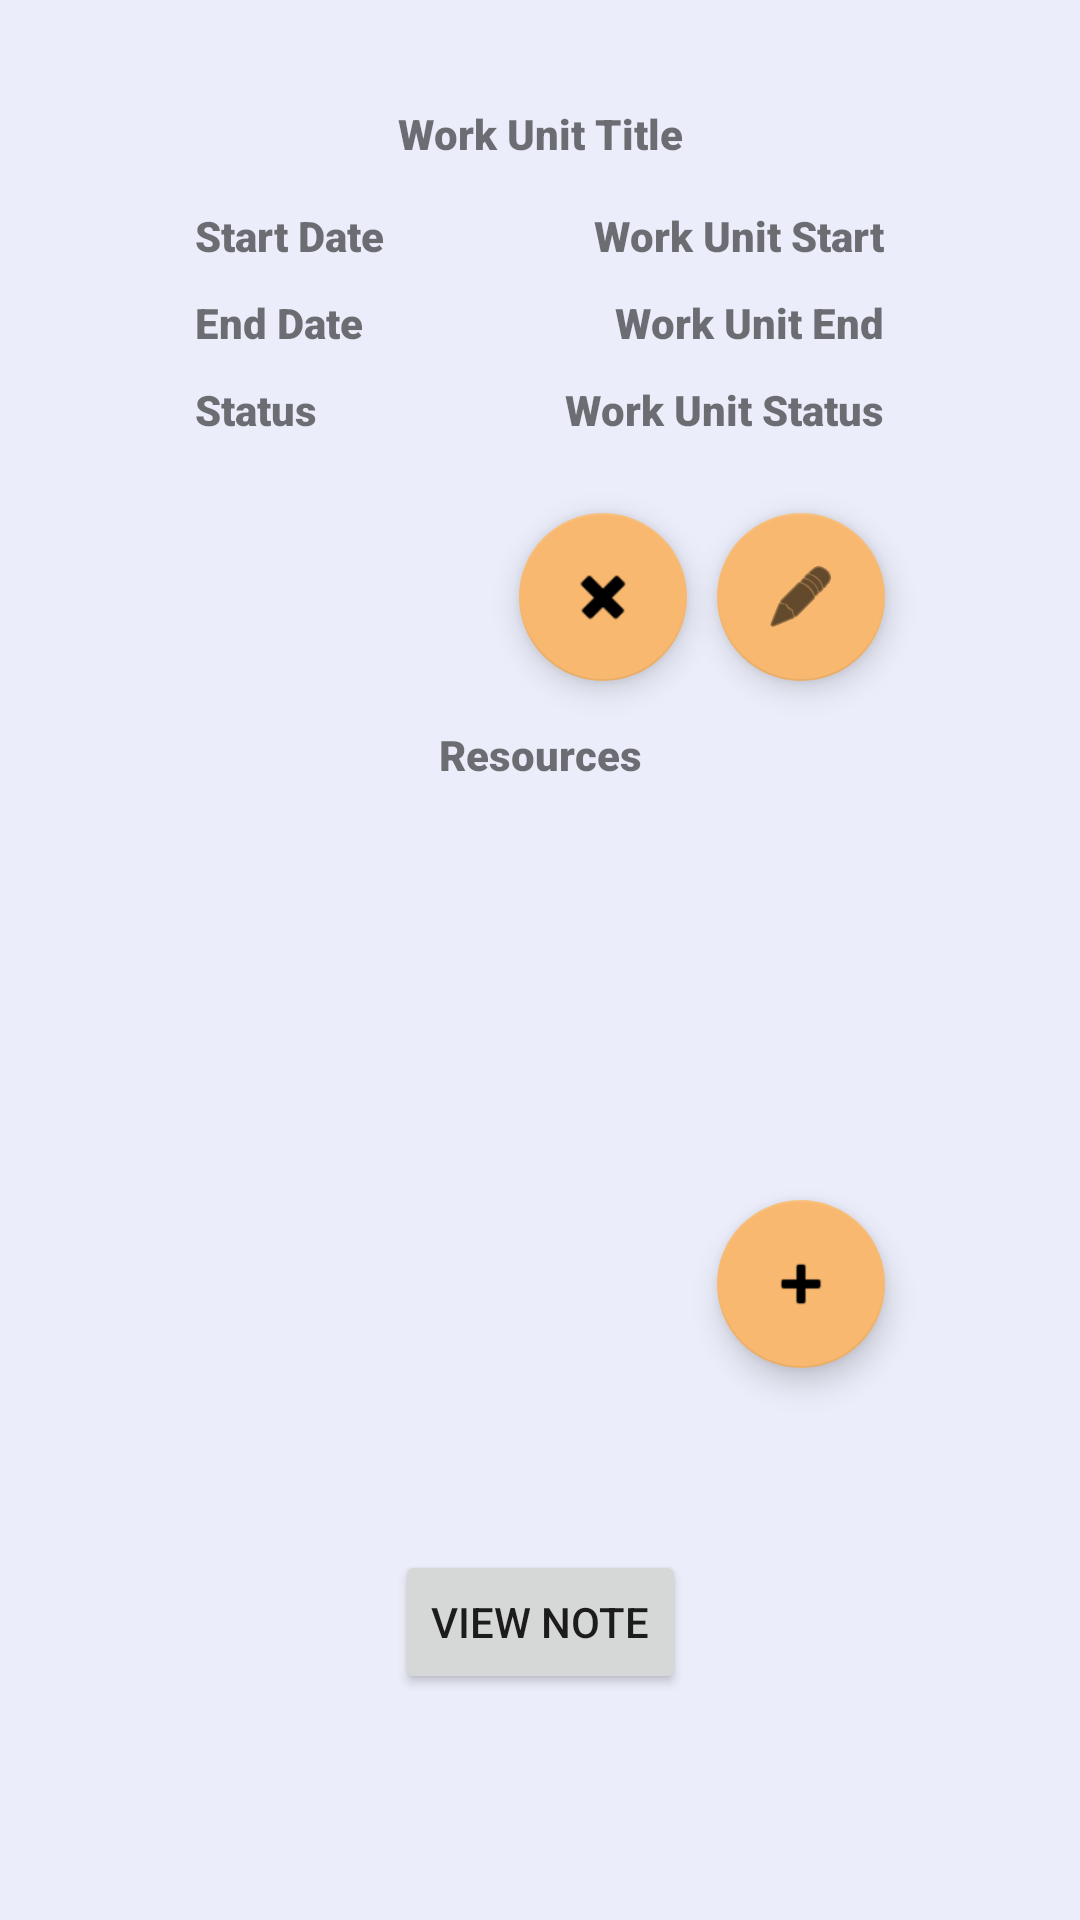

Write the Android layout XML for this screen, with the resource values it uses.
<!-- AndroidManifest.xml: application theme Theme.ProjectGuru -->
<!-- res/layout/activity_work_unit_detail.xml -->
<?xml version="1.0" encoding="utf-8"?>
<androidx.constraintlayout.widget.ConstraintLayout xmlns:android="http://schemas.android.com/apk/res/android"
    xmlns:app="http://schemas.android.com/apk/res-auto"
    xmlns:tools="http://schemas.android.com/tools"
    android:id="@+id/boxInsetLayout4"
    android:layout_width="match_parent"
    android:layout_height="match_parent"
    android:background="@color/lightgrey"
    tools:context=".ui.WorkUnitDetail"
    tools:deviceIds="wear">

    <TextView
        android:id="@+id/workUnitTitleTextView"
        android:layout_width="wrap_content"
        android:layout_height="wrap_content"
        android:layout_marginStart="25dp"
        android:layout_marginTop="35dp"
        android:layout_marginEnd="25dp"
        android:fontFamily="sans-serif-black"
        android:text="Work Unit Title"
        android:textAlignment="center"
        app:layout_constraintEnd_toEndOf="parent"
        app:layout_constraintStart_toStartOf="parent"
        app:layout_constraintTop_toTopOf="parent" />

    <TextView
        android:id="@+id/workUnitStartDateTextView"
        android:layout_width="wrap_content"
        android:layout_height="wrap_content"
        android:layout_marginStart="65dp"
        android:layout_marginTop="15dp"
        android:fontFamily="sans-serif-black"
        android:text="Start Date"
        app:layout_constraintStart_toStartOf="parent"
        app:layout_constraintTop_toBottomOf="@+id/workUnitTitleTextView" />

    <TextView
        android:id="@+id/workUnitEndDateTextView"
        android:layout_width="wrap_content"
        android:layout_height="wrap_content"
        android:layout_marginStart="65dp"
        android:layout_marginTop="10dp"
        android:fontFamily="sans-serif-black"
        android:text="End Date"
        app:layout_constraintStart_toStartOf="parent"
        app:layout_constraintTop_toBottomOf="@+id/workUnitStartDateTextView" />

    <TextView
        android:id="@+id/textViewType"
        android:layout_width="wrap_content"
        android:layout_height="wrap_content"
        android:layout_marginStart="65dp"
        android:layout_marginTop="10dp"
        android:fontFamily="sans-serif-black"
        android:text="Status"
        app:layout_constraintStart_toStartOf="parent"
        app:layout_constraintTop_toBottomOf="@+id/workUnitEndDateTextView" />

    <TextView
        android:id="@+id/workUnitStartTextView"
        android:layout_width="wrap_content"
        android:layout_height="wrap_content"
        android:layout_marginTop="15dp"
        android:layout_marginEnd="65dp"
        android:fontFamily="sans-serif-black"
        android:text="Work Unit Start"
        app:layout_constraintEnd_toEndOf="parent"
        app:layout_constraintTop_toBottomOf="@+id/workUnitTitleTextView" />

    <TextView
        android:id="@+id/workUnitEndTextView"
        android:layout_width="wrap_content"
        android:layout_height="wrap_content"
        android:layout_marginTop="10dp"
        android:layout_marginEnd="65dp"
        android:fontFamily="sans-serif-black"
        android:text="Work Unit End"
        app:layout_constraintEnd_toEndOf="parent"
        app:layout_constraintTop_toBottomOf="@+id/workUnitStartTextView" />

    <TextView
        android:id="@+id/workUnitStatusTextView"
        android:layout_width="wrap_content"
        android:layout_height="wrap_content"
        android:layout_marginTop="10dp"
        android:layout_marginEnd="65dp"
        android:fontFamily="sans-serif-black"
        android:text="Work Unit Status"
        app:layout_constraintEnd_toEndOf="parent"
        app:layout_constraintTop_toBottomOf="@+id/workUnitEndTextView" />

    <com.google.android.material.floatingactionbutton.FloatingActionButton
        android:id="@+id/editWorkUnitButton"
        android:layout_width="wrap_content"
        android:layout_height="wrap_content"
        android:layout_marginTop="25dp"
        android:layout_marginEnd="65dp"
        android:clickable="true"
        android:src="@android:drawable/ic_menu_edit"
        app:layout_constraintEnd_toEndOf="parent"
        app:layout_constraintTop_toBottomOf="@+id/workUnitStatusTextView" />

    <ListView
        android:id="@+id/workUnitResourceListView"
        android:layout_width="278dp"
        android:layout_height="114dp"
        android:layout_marginStart="65dp"
        android:layout_marginTop="10dp"
        android:layout_marginEnd="65dp"
        app:layout_constraintEnd_toEndOf="parent"
        app:layout_constraintHorizontal_bias="0.0"
        app:layout_constraintStart_toStartOf="parent"
        app:layout_constraintTop_toBottomOf="@+id/workUnitResourceTextView" />

    <TextView
        android:id="@+id/workUnitResourceTextView"
        android:layout_width="wrap_content"
        android:layout_height="wrap_content"
        android:layout_marginStart="125dp"
        android:layout_marginTop="15dp"
        android:layout_marginEnd="125dp"
        android:fontFamily="sans-serif-black"
        android:text="Resources"
        app:layout_constraintEnd_toEndOf="parent"
        app:layout_constraintStart_toStartOf="parent"
        app:layout_constraintTop_toBottomOf="@+id/editWorkUnitButton" />

    <com.google.android.material.floatingactionbutton.FloatingActionButton
        android:id="@+id/addWorkUnitResourceButton"
        android:layout_width="wrap_content"
        android:layout_height="wrap_content"
        android:layout_marginTop="15dp"
        android:layout_marginEnd="65dp"
        android:clickable="true"
        android:src="@android:drawable/ic_input_add"
        app:layout_constraintEnd_toEndOf="parent"
        app:layout_constraintTop_toBottomOf="@+id/workUnitResourceListView" />

    <com.google.android.material.floatingactionbutton.FloatingActionButton
        android:id="@+id/deleteWorkUnitButton"
        android:layout_width="wrap_content"
        android:layout_height="wrap_content"
        android:layout_marginTop="25dp"
        android:layout_marginEnd="10dp"
        android:clickable="true"
        android:src="@android:drawable/ic_delete"
        app:layout_constraintEnd_toStartOf="@+id/editWorkUnitButton"
        app:layout_constraintTop_toBottomOf="@+id/workUnitStatusTextView" />

    <Button
        android:id="@+id/button2"
        android:layout_width="wrap_content"
        android:layout_height="wrap_content"
        android:layout_marginStart="75dp"
        android:layout_marginTop="10dp"
        android:layout_marginEnd="75dp"
        android:layout_marginBottom="25dp"
        android:text="View Note"
        app:layout_constraintBottom_toBottomOf="parent"
        app:layout_constraintEnd_toEndOf="parent"
        app:layout_constraintStart_toStartOf="parent"
        app:layout_constraintTop_toBottomOf="@+id/addWorkUnitResourceButton" />

</androidx.constraintlayout.widget.ConstraintLayout>
<!-- resources referenced by this layout -->
<resources>
  <color name="lightgrey">#EBEDFA</color>
  <style name="Theme.ProjectGuru" parent="Theme.MaterialComponents.DayNight.DarkActionBar">
          
          <item name="colorPrimary">#2F2F30</item>
          <item name="colorPrimaryVariant">@color/black</item>
          <item name="colorOnPrimary">#F8B86F</item>
          
          <item name="colorSecondary">#F8B86F</item>
          <item name="colorSecondaryVariant">#F8B86F</item>
          <item name="colorOnSecondary">@color/black</item>
          
          <item name="android:statusBarColor" tools:targetApi="l">?attr/colorPrimaryVariant</item>
          
      </style>
  <color name="black">#FF000000</color>
</resources>
